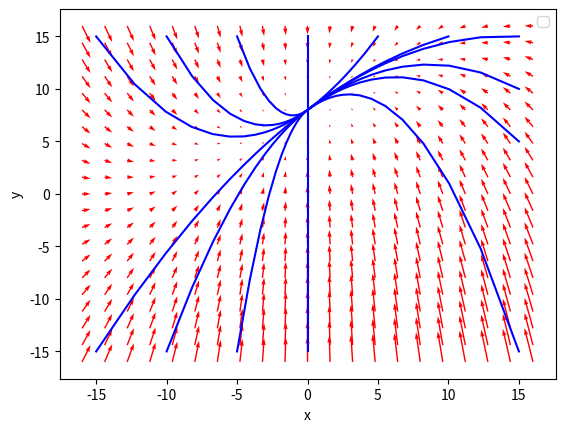

The matplotlib source for this figure:
import matplotlib.pyplot as plt
import numpy as np
from scipy.integrate import odeint

# Define a function for the system of ODEs
def f(y, t):
    y1, y2 = y # unpack variables
    dydt = [-2*y1, 2*y1-4*y2+32] # define derivatives
    return dydt

# Define a grid of points for plotting
x = np.linspace(-16, 16, 21)
y = np.linspace(-16, 16, 21)
X, Y = np.meshgrid(x, y)

# Evaluate the system on the grid
t = np.linspace(0, 10, 101)
u, v = np.zeros(X.shape), np.zeros(Y.shape)
NI, NJ = X.shape
for i in range(NI):
    for j in range(NJ):
        xdot = f([X[i,j], Y[i,j]],t)
        u[i,j] = xdot[0]
        v[i,j] = xdot[1]

# Plot the vector field using quiver
plt.quiver(X,Y,u,v,color='r')

# Define a trajectory using an initial condition and odeint. # Plot the trajectory using plot
y1 = [15.0, 15.0]
y2 = [-15.0, -15.0]
y3 = [15.0, -15.0]
y4 = [-15.0, 15.0]
y5 = [15.0, 10.0]
y6 = [15.0, 5.0]
y7 = [-10.0, -15.0]
y8 = [-5.0, -15.0]
y9 = [0.0, -15.0]
y10 = [-10.0, 15.0]
y11 = [-5.0, 15.0]
y12 = [0.0, 15.0]
y13 = [5.0, 15.0]
y14 = [10.0, 15.0]

sol = odeint(f,y1,t)
plt.plot(sol[:,0], sol[:,1], 'b') # a[:,0]의 의미는 모든 행에 대해서 첫번째 열의 정보, a[:,1]의 의미는 모든 행에 대해서 두번째 열의 정보. plt.scatter(a[:,0], a[:,1]) 를 본다면 x축 가로, y축 세로로 보여달라는 의미
sol2 = odeint(f,y2,t)
plt.plot(sol2[:,0], sol2[:,1], 'b')
sol3 = odeint(f,y3,t)
plt.plot(sol3[:,0], sol3[:,1], 'b')
sol4 = odeint(f,y4,t)
plt.plot(sol4[:,0], sol4[:,1], 'b')
sol5 = odeint(f,y5,t)
plt.plot(sol5[:,0], sol5[:,1], 'b')
sol6 = odeint(f,y6,t)
plt.plot(sol6[:,0], sol6[:,1], 'b')
sol7 = odeint(f,y7,t)
plt.plot(sol7[:,0], sol7[:,1], 'b')
sol8 = odeint(f,y8,t)
plt.plot(sol8[:,0], sol8[:,1], 'b')
sol9 = odeint(f,y9,t)
plt.plot(sol9[:,0], sol9[:,1], 'b')
sol10 = odeint(f,y10,t)
plt.plot(sol10[:,0], sol10[:,1], 'b')
sol11 = odeint(f,y11,t) 
plt.plot(sol11[:,0], sol11[:,1], 'b')
sol12 = odeint(f,y12,t)
plt.plot(sol12[:,0], sol12[:,1], 'b')
sol13 = odeint(f,y13,t)
plt.plot(sol13[:,0], sol13[:,1], 'b')
sol14 = odeint(f,y14,t)
plt.plot(sol14[:,0], sol14[:,1], 'b')

# Show the plot
plt.xlabel('x')
plt.ylabel('y')
plt.legend()
plt.show()